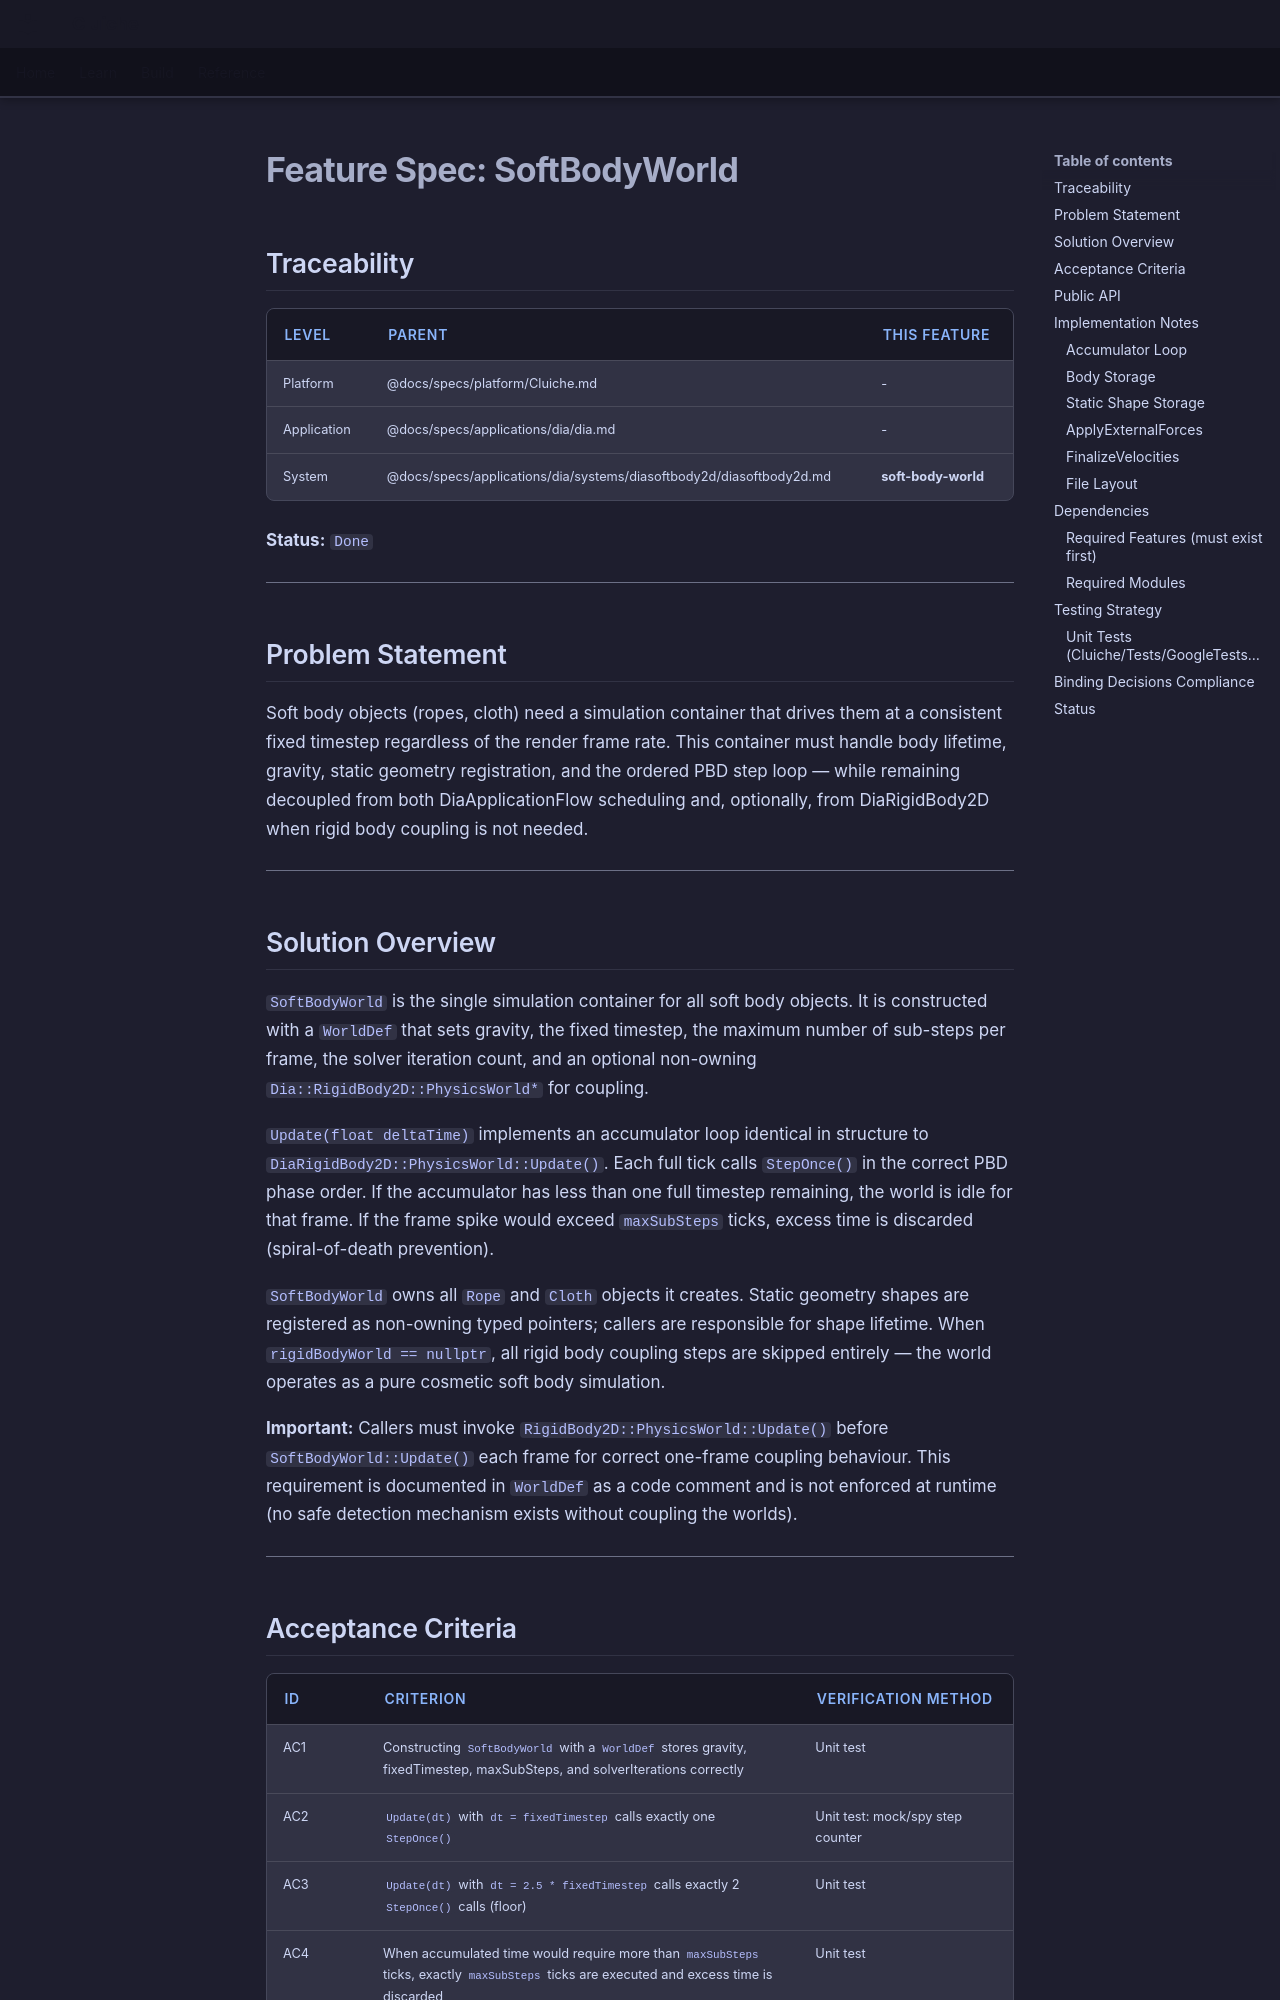

repository: LenihanConor/Cluiche · page: specs/applications/dia/systems/diasoftbody2d/soft-body-world/index.html · generator: mkdocs

# Feature Spec: SoftBodyWorld

## Traceability

| Level | Parent | This Feature |
|-------|--------|--------------|
| Platform | @docs/specs/platform/Cluiche.md | - |
| Application | @docs/specs/applications/dia/dia.md | - |
| System | @docs/specs/applications/dia/systems/diasoftbody2d/diasoftbody2d.md | **soft-body-world** |

**Status:** `Done`

---

## Problem Statement

Soft body objects (ropes, cloth) need a simulation container that drives them at a consistent fixed timestep regardless of the render frame rate. This container must handle body lifetime, gravity, static geometry registration, and the ordered PBD step loop — while remaining decoupled from both DiaApplicationFlow scheduling and, optionally, from DiaRigidBody2D when rigid body coupling is not needed.

---

## Solution Overview

`SoftBodyWorld` is the single simulation container for all soft body objects. It is constructed with a `WorldDef` that sets gravity, the fixed timestep, the maximum number of sub-steps per frame, the solver iteration count, and an optional non-owning `Dia::RigidBody2D::PhysicsWorld*` for coupling.

`Update(float deltaTime)` implements an accumulator loop identical in structure to `DiaRigidBody2D::PhysicsWorld::Update()`. Each full tick calls `StepOnce()` in the correct PBD phase order. If the accumulator has less than one full timestep remaining, the world is idle for that frame. If the frame spike would exceed `maxSubSteps` ticks, excess time is discarded (spiral-of-death prevention).

`SoftBodyWorld` owns all `Rope` and `Cloth` objects it creates. Static geometry shapes are registered as non-owning typed pointers; callers are responsible for shape lifetime. When `rigidBodyWorld == nullptr`, all rigid body coupling steps are skipped entirely — the world operates as a pure cosmetic soft body simulation.

**Important:** Callers must invoke `RigidBody2D::PhysicsWorld::Update()` before `SoftBodyWorld::Update()` each frame for correct one-frame coupling behaviour. This requirement is documented in `WorldDef` as a code comment and is not enforced at runtime (no safe detection mechanism exists without coupling the worlds).

---
